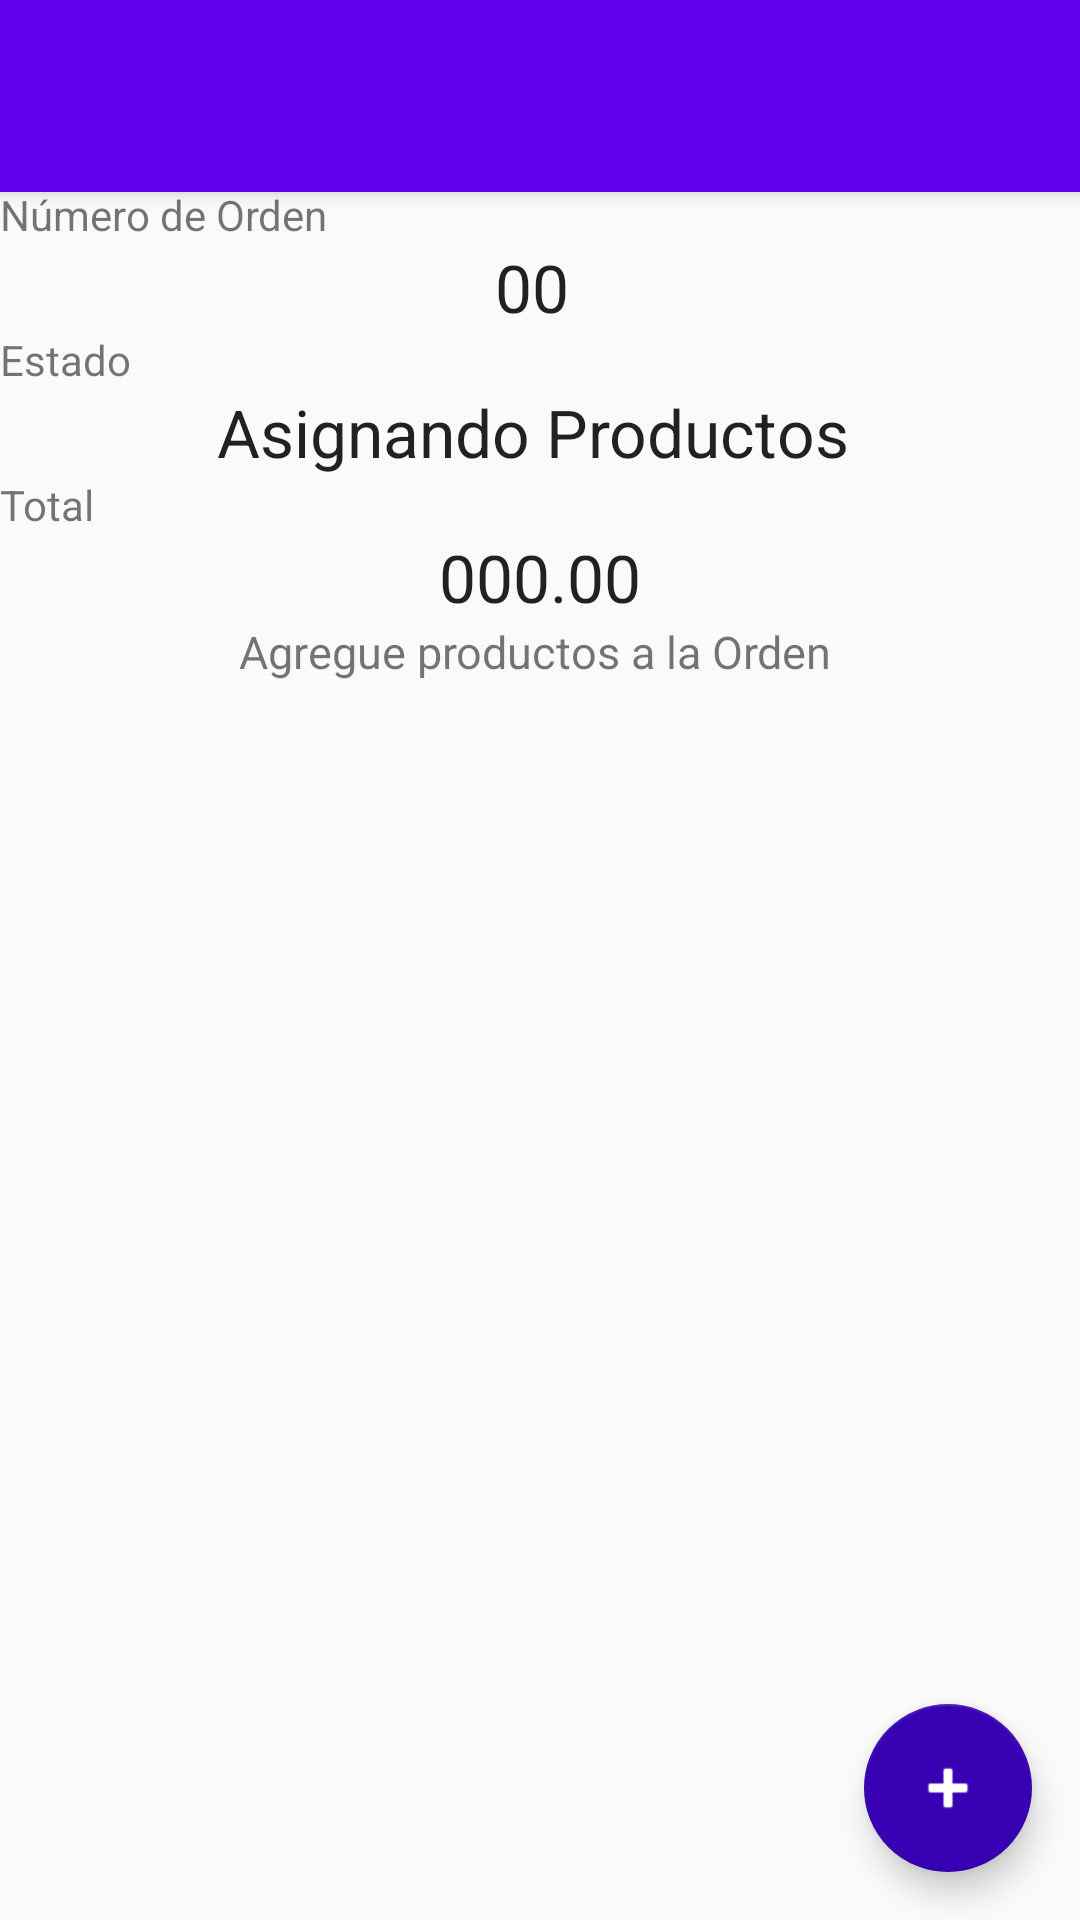

Reconstruct the res/layout file that produces this screen, plus the resources it refers to.
<!-- AndroidManifest.xml: application theme AppTheme -->
<!-- res/layout/activity_orden.xml -->
<?xml version="1.0" encoding="utf-8"?>
<android.support.design.widget.CoordinatorLayout xmlns:android="http://schemas.android.com/apk/res/android"
    xmlns:app="http://schemas.android.com/apk/res-auto"
    xmlns:tools="http://schemas.android.com/tools"
    android:layout_width="match_parent"
    android:layout_height="match_parent"
    android:fitsSystemWindows="true"
    android:id="@+id/container"
    tools:context="com.example.android.selforder.negocios.ui.NegociosActivity">

    <android.support.design.widget.AppBarLayout
        android:layout_width="match_parent"
        android:layout_height="wrap_content"
        android:id="@+id/appBarLayout"
        android:paddingTop="8dp"
        android:theme="@style/AppTheme.AppBarOverlay">

        <android.support.v7.widget.Toolbar
            android:id="@+id/toolbar"
            android:layout_width="match_parent"
            android:layout_height="?attr/actionBarSize"
            android:background="?attr/colorPrimary"
            app:popupTheme="@style/AppTheme.PopupOverlay" />

    </android.support.design.widget.AppBarLayout>
<LinearLayout
    android:layout_marginTop="62dp"
    android:orientation="vertical"
    android:layout_width="match_parent"
    android:layout_height="match_parent">

    <TextView
        android:layout_width="match_parent"
        android:layout_height="wrap_content"
        android:text="Número de Orden" />
    <TextView
        android:id="@+id/txtOrden"
        android:textAppearance="?android:attr/textAppearanceLarge"
        android:layout_width="match_parent"
        android:layout_height="wrap_content"
        android:textAlignment="center"
        android:text="00 " />
    <TextView
        android:layout_width="match_parent"
        android:layout_height="wrap_content"
        android:text="Estado" />

    <TextView
        android:id="@+id/txtStatus"
        android:textAppearance="?android:attr/textAppearanceLarge"
        android:layout_width="match_parent"
        android:layout_height="wrap_content"
        android:textAlignment="center"
        android:text="Asignando Productos " />
    <TextView
        android:layout_width="match_parent"
        android:layout_height="wrap_content"
        android:text="Total" />

    <TextView
        android:id="@+id/txtTotal"
        android:textAppearance="?android:attr/textAppearanceLarge"
        android:layout_width="match_parent"
        android:layout_height="wrap_content"
        android:textAlignment="center"
        android:text="000.00" />

    <TextView

        android:layout_width="match_parent"
        android:layout_height="wrap_content"
        android:textAlignment="center"
        android:textSize="15dp"
        android:text="Agregue productos a la Orden " />
</LinearLayout>
<android.support.v7.widget.RecyclerView
    android:layout_marginTop="215dp"
    android:id="@+id/recyclerViewOrdenProductos"
    android:scrollbars="vertical"
    android:layout_width="match_parent"
    android:layout_height="match_parent">

</android.support.v7.widget.RecyclerView>

    <ProgressBar
        style="?android:attr/progressBarStyleLarge"
        android:layout_width="wrap_content"
        android:layout_height="wrap_content"
        android:id="@+id/progressBar"
        android:layout_gravity="center"
        android:visibility="gone" />

    <android.support.design.widget.FloatingActionButton
        android:id="@+id/fab"
        android:clickable="true"
        android:layout_width="wrap_content"
        android:layout_height="wrap_content"
        android:layout_gravity="end|bottom"
        android:layout_margin="16dp"
        android:tint="@android:color/white"
        app:backgroundTint="@color/colorPrimaryDark"
        android:src="@android:drawable/ic_input_add" />

</android.support.design.widget.CoordinatorLayout>
<!-- resources referenced by this layout -->
<resources>
  <style name="AppTheme.AppBarOverlay" parent="ThemeOverlay.AppCompat.Dark.ActionBar" />
  <style name="AppTheme.PopupOverlay" parent="ThemeOverlay.AppCompat.Light" />
  <style name="AppTheme" parent="Theme.AppCompat.Light.DarkActionBar">
          
          <item name="colorPrimary">@color/colorPrimary</item>
          <item name="colorPrimaryDark">@color/colorPrimaryDark</item>
          <item name="colorAccent">@color/colorAccent</item>
      </style>
  <!-- not gathered from this repository: default colours our renderer supplied (Android Studio template values) -->
  <color name="colorPrimary">#FF6200EE</color>
  <color name="colorPrimaryDark">#FF3700B3</color>
  <color name="colorAccent">#FF03DAC5</color>
</resources>
